Labelled photos from "dataset", an image-classification folder in luizcarlosjj/Agrovision. The possible labels are: frog eye, healthy, soybean leaf, target spot.

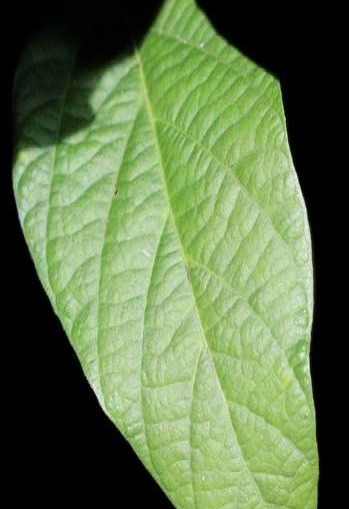
Label: healthy

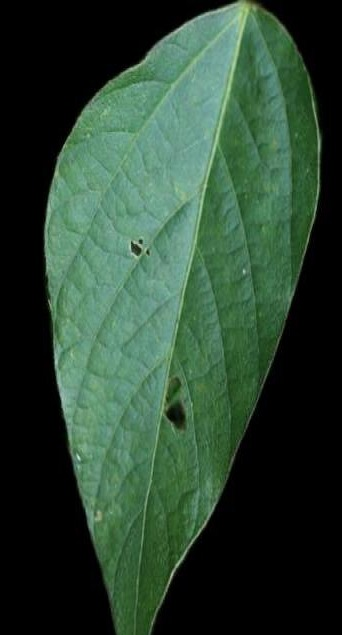
Label: soybean leaf

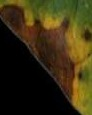
Label: target spot

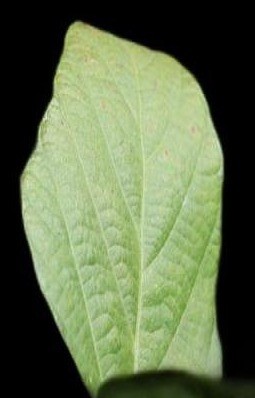
Label: healthy

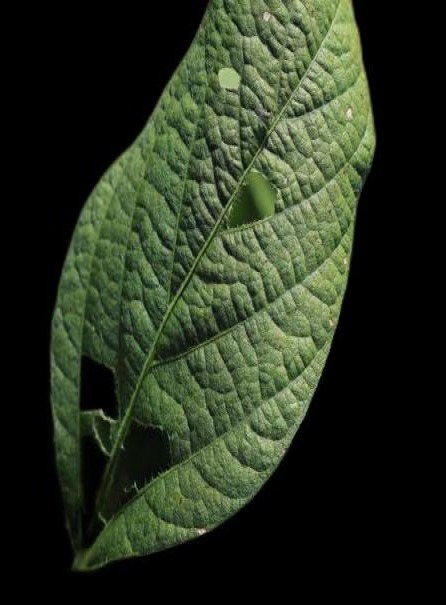
Label: soybean leaf

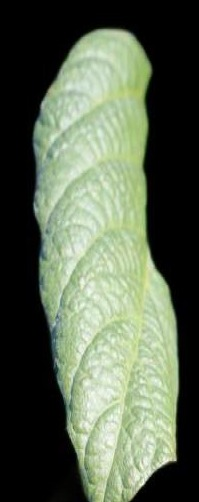
Label: healthy
